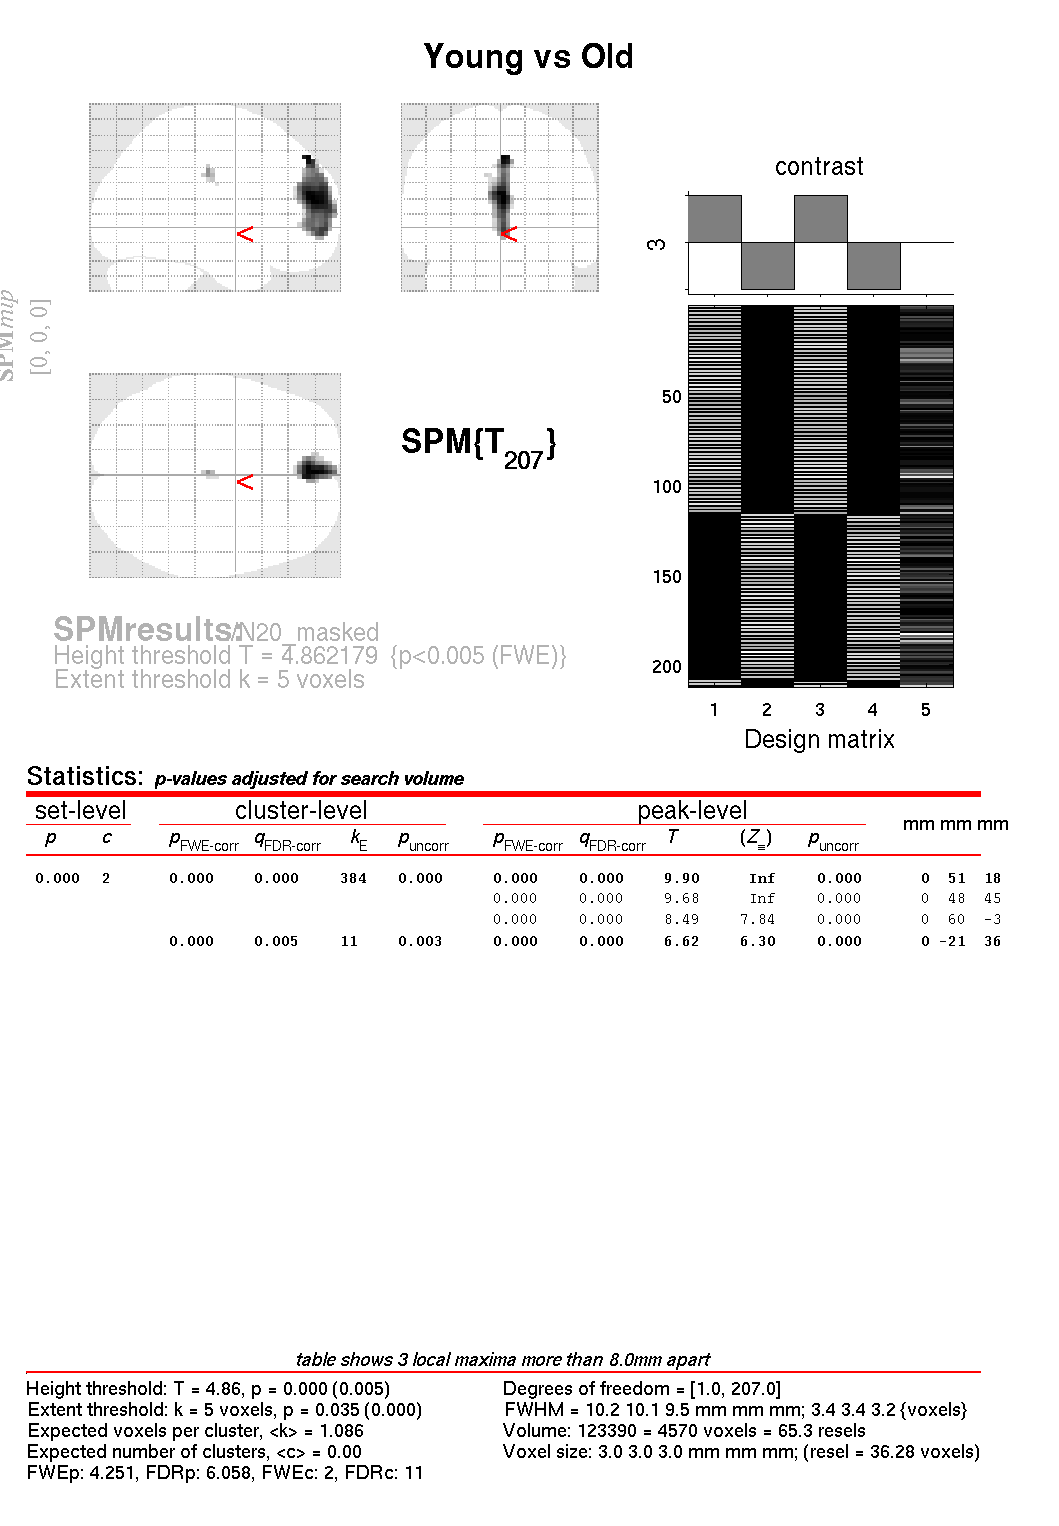

Source data for this figure (header and first rows):
set, set, cluster, cluster, cluster, cluster, peak, peak, peak, peak, peak, , , 
p, c, p(FWE-corr), p(FDR-corr), equivk, p(unc), p(FWE-corr), p(FDR-corr), T, equivZ, p(unc), x, y, z {mm}, 
0.000, 2, 0.000, 0.000, 384, 0.000, 0.000, 0.000, 9.90, Inf, 0.000, 0, 51, 18, 
, , , , , , 0.000, 0.000, 9.68, Inf, 0.000, 0, 48, 45, 
, , , , , , 0.000, 0.000, 8.49, 7.84, 0.000, 0, 60, -3, 
, , 0.000, 0.005, 11, 0.003, 0.000, 0.000, 6.62, 6.30, 0.000, 0, -21, 36, 
